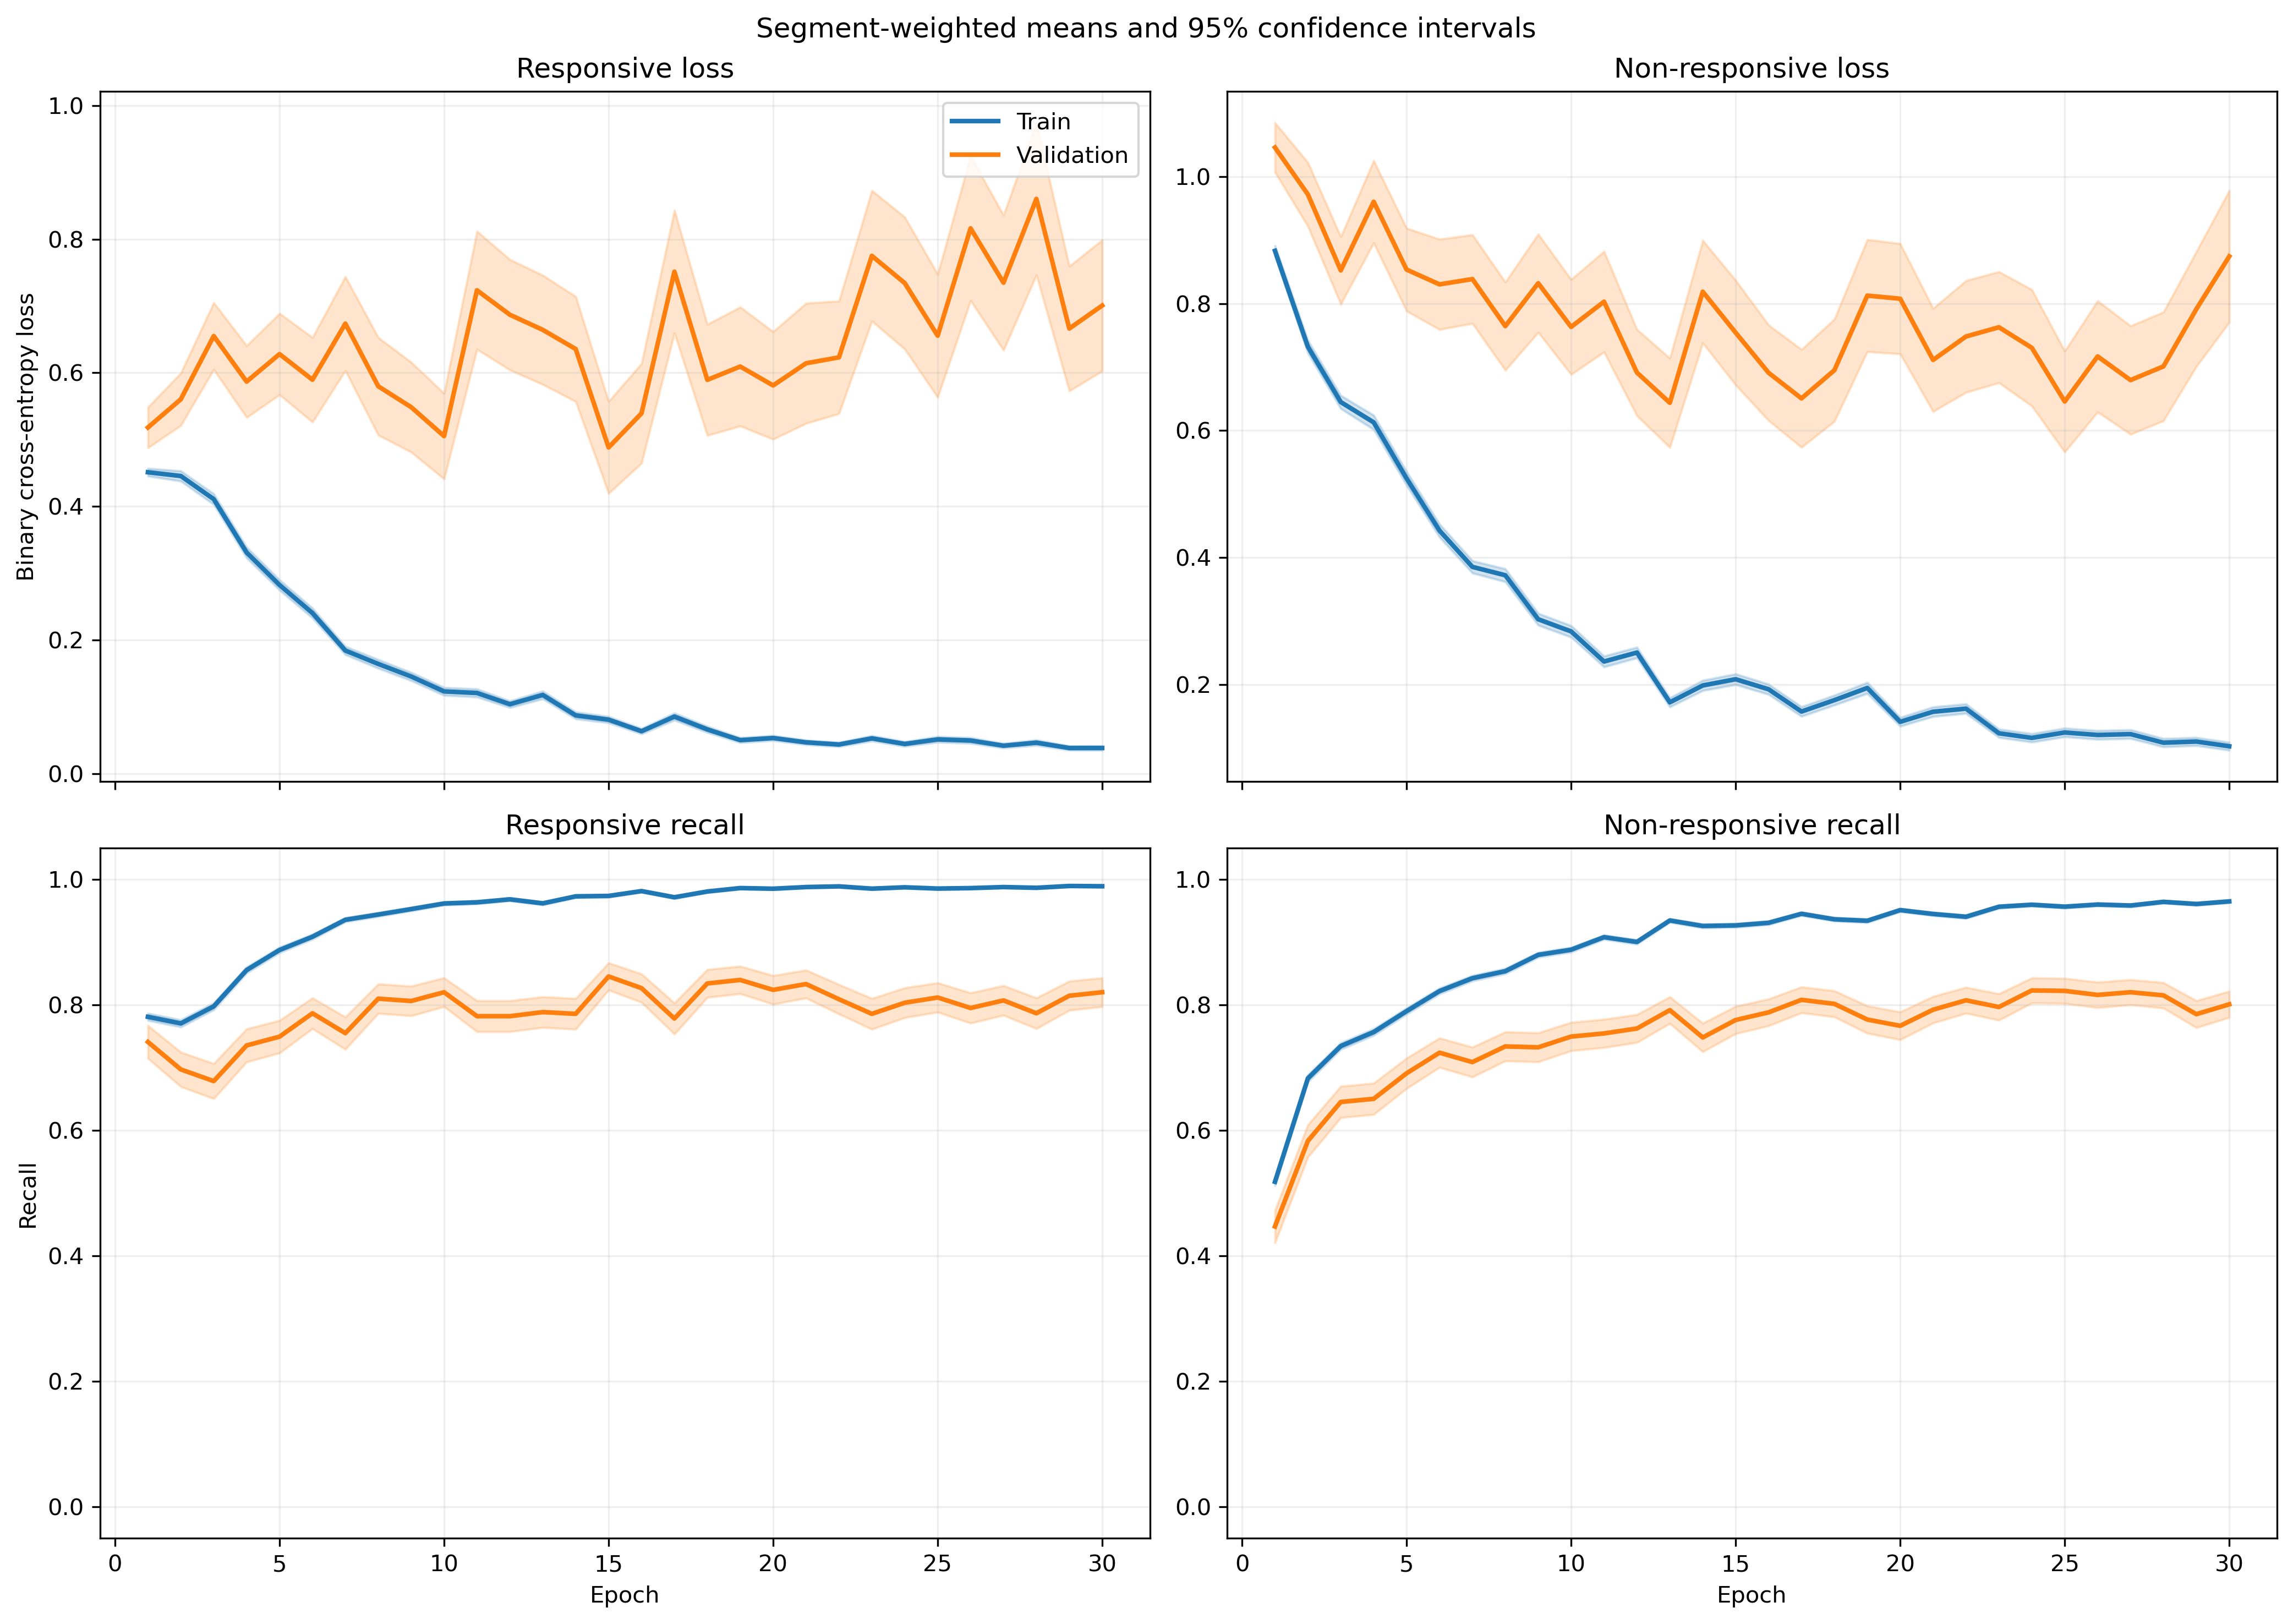

The file beside this chart, header and first rows:
fold, epoch, split, r_loss, r_loss_count, r_loss_sum, r_loss_sum_sq, r_recall, r_recall_count, r_recall_sum, r_recall_sum_sq, nr_loss, nr_loss_count, nr_loss_sum, nr_loss_sum_sq, nr_recall, nr_recall_count, nr_recall_sum, nr_recall_sum_sq
1, 1, train, 0.4575, 1063, 486.3, 412.2, 0.7723, 1063, 821.0, 821.0, 0.8677, 1401, 1216, 1678, 0.5296, 1401, 742.0, 742.0
1, 1, validation, 0.1192, 10, 1.192, 0.1754, 1.0, 10, 10.0, 10.0, , 0, 0.0, 0.0, , 0, 0.0, 0.0
1, 2, train, 0.4897, 1063, 520.6, 683.2, 0.7554, 1063, 803.0, 803.0, 0.6217, 1401, 871, 1465, 0.7423, 1401, 1040, 1040
1, 2, validation, 0.07381, 10, 0.7381, 0.07587, 1.0, 10, 10.0, 10.0, , 0, 0.0, 0.0, , 0, 0.0, 0.0
1, 3, train, 0.3446, 1063, 366.4, 461.9, 0.8438, 1063, 897.0, 897.0, 0.6917, 1401, 969, 1928, 0.7145, 1401, 1001, 1001
1, 3, validation, 0.04415, 10, 0.4415, 0.02688, 1.0, 10, 10.0, 10.0, , 0, 0.0, 0.0, , 0, 0.0, 0.0
1, 4, train, 0.2543, 1063, 270.3, 242.9, 0.8965, 1063, 953.0, 953.0, 0.6118, 1401, 857.1, 1489, 0.7452, 1401, 1044, 1044
1, 4, validation, 0.07172, 10, 0.7172, 0.1006, 1.0, 10, 10.0, 10.0, , 0, 0.0, 0.0, , 0, 0.0, 0.0
1, 5, train, 0.3207, 1063, 340.9, 539.3, 0.8786, 1063, 934.0, 934.0, 0.4885, 1401, 684.4, 1406, 0.7894, 1401, 1106, 1106
1, 5, validation, 0.04108, 10, 0.4108, 0.0348, 1.0, 10, 10.0, 10.0, , 0, 0.0, 0.0, , 0, 0.0, 0.0
1, 6, train, 0.2839, 1063, 301.8, 563.5, 0.8899, 1063, 946.0, 946.0, 0.4409, 1401, 617.7, 1403, 0.8208, 1401, 1150, 1150
1, 6, validation, 0.161, 10, 1.61, 1.619, 0.9, 10, 9.0, 9.0, , 0, 0.0, 0.0, , 0, 0.0, 0.0
1, 7, train, 0.1018, 1063, 108.2, 86.76, 0.9793, 1063, 1041, 1041, 0.5045, 1401, 706.8, 1393, 0.778, 1401, 1090, 1090
1, 7, validation, 0.03334, 10, 0.3334, 0.02144, 1.0, 10, 10.0, 10.0, , 0, 0.0, 0.0, , 0, 0.0, 0.0
1, 8, train, 0.1492, 1063, 158.6, 331.5, 0.9511, 1063, 1011, 1011, 0.4227, 1401, 592.2, 1621, 0.8415, 1401, 1179, 1179
1, 8, validation, 0.008825, 10, 0.08825, 0.001594, 1.0, 10, 10.0, 10.0, , 0, 0.0, 0.0, , 0, 0.0, 0.0
1, 9, train, 0.09915, 1063, 105.4, 114.6, 0.9737, 1063, 1035, 1035, 0.3347, 1401, 468.9, 1005, 0.8622, 1401, 1208, 1208
1, 9, validation, 0.01844, 10, 0.1844, 0.008587, 1.0, 10, 10.0, 10.0, , 0, 0.0, 0.0, , 0, 0.0, 0.0
1, 10, train, 0.1145, 1063, 121.7, 161.9, 0.9661, 1063, 1027, 1027, 0.409, 1401, 572.9, 1369, 0.8294, 1401, 1162, 1162
1, 10, validation, 0.01213, 10, 0.1213, 0.003972, 1.0, 10, 10.0, 10.0, , 0, 0.0, 0.0, , 0, 0.0, 0.0
1, 11, train, 0.1018, 1063, 108.2, 180.9, 0.9718, 1063, 1033, 1033, 0.2543, 1401, 356.3, 810.8, 0.8979, 1401, 1258, 1258
1, 11, validation, 0.01015, 10, 0.1015, 0.002054, 1.0, 10, 10.0, 10.0, , 0, 0.0, 0.0, , 0, 0.0, 0.0
1, 12, train, 0.07881, 1063, 83.77, 110.7, 0.9793, 1063, 1041, 1041, 0.2083, 1401, 291.9, 638.2, 0.9179, 1401, 1286, 1286
1, 12, validation, 0.007114, 10, 0.07114, 0.0008411, 1.0, 10, 10.0, 10.0, , 0, 0.0, 0.0, , 0, 0.0, 0.0
1, 13, train, 0.1046, 1063, 111.2, 209.2, 0.969, 1063, 1030, 1030, 0.2015, 1401, 282.3, 759.2, 0.9279, 1401, 1300, 1300
1, 13, validation, 0.007251, 10, 0.07251, 0.001439, 1.0, 10, 10.0, 10.0, , 0, 0.0, 0.0, , 0, 0.0, 0.0
1, 14, train, 0.08346, 1063, 88.72, 175.2, 0.9755, 1063, 1037, 1037, 0.3135, 1401, 439.3, 1126, 0.8758, 1401, 1227, 1227
1, 14, validation, 0.003612, 10, 0.03612, 0.0002447, 1.0, 10, 10.0, 10.0, , 0, 0.0, 0.0, , 0, 0.0, 0.0
1, 15, train, 0.09565, 1063, 101.7, 211, 0.9661, 1063, 1027, 1027, 0.1908, 1401, 267.3, 746.1, 0.9358, 1401, 1311, 1311
1, 15, validation, 0.005105, 10, 0.05105, 0.0007858, 1.0, 10, 10.0, 10.0, , 0, 0.0, 0.0, , 0, 0.0, 0.0
1, 16, train, 0.1314, 1063, 139.7, 280.1, 0.9605, 1063, 1021, 1021, 0.1259, 1401, 176.4, 472, 0.9586, 1401, 1343, 1343
1, 16, validation, 0.003689, 10, 0.03689, 0.0002815, 1.0, 10, 10.0, 10.0, , 0, 0.0, 0.0, , 0, 0.0, 0.0
1, 17, train, 0.05425, 1063, 57.67, 137.4, 0.9831, 1063, 1045, 1045, 0.2103, 1401, 294.7, 921.9, 0.9343, 1401, 1309, 1309
1, 17, validation, 0.002168, 10, 0.02168, 0.0001037, 1.0, 10, 10.0, 10.0, , 0, 0.0, 0.0, , 0, 0.0, 0.0
1, 18, train, 0.03178, 1063, 33.78, 64.91, 0.9962, 1063, 1059, 1059, 0.2912, 1401, 408, 1267, 0.9022, 1401, 1264, 1264
1, 18, validation, 0.004804, 10, 0.04804, 0.0008178, 1.0, 10, 10.0, 10.0, , 0, 0.0, 0.0, , 0, 0.0, 0.0
1, 19, train, 0.04583, 1063, 48.71, 100, 0.9897, 1063, 1052, 1052, 0.2592, 1401, 363.2, 1174, 0.9129, 1401, 1279, 1279
1, 19, validation, 0.003099, 10, 0.03099, 0.0002568, 1.0, 10, 10.0, 10.0, , 0, 0.0, 0.0, , 0, 0.0, 0.0
1, 20, train, 0.04928, 1063, 52.38, 84.31, 0.9887, 1063, 1051, 1051, 0.1073, 1401, 150.4, 390.7, 0.9657, 1401, 1353, 1353
1, 20, validation, 0.006058, 10, 0.06058, 0.001369, 1.0, 10, 10.0, 10.0, , 0, 0.0, 0.0, , 0, 0.0, 0.0
1, 21, train, 0.04179, 1063, 44.42, 87.33, 0.9915, 1063, 1054, 1054, 0.1263, 1401, 176.9, 457, 0.9572, 1401, 1341, 1341
1, 21, validation, 0.002159, 10, 0.02159, 6.418615521397442e-05, 1.0, 10, 10.0, 10.0, , 0, 0.0, 0.0, , 0, 0.0, 0.0
1, 22, train, 0.03662, 1063, 38.93, 17.13, 0.9953, 1063, 1058, 1058, 0.6255, 1401, 876.3, 1980, 0.7366, 1401, 1032, 1032
1, 22, validation, 0.006262, 10, 0.06262, 0.0006497, 1.0, 10, 10.0, 10.0, , 0, 0.0, 0.0, , 0, 0.0, 0.0
1, 23, train, 0.03677, 1063, 39.09, 63.78, 0.9897, 1063, 1052, 1052, 0.1523, 1401, 213.3, 608, 0.9479, 1401, 1328, 1328
1, 23, validation, 0.001999, 10, 0.01999, 8.039546355576022e-05, 1.0, 10, 10.0, 10.0, , 0, 0.0, 0.0, , 0, 0.0, 0.0
1, 24, train, 0.05188, 1063, 55.14, 101.3, 0.9849, 1063, 1047, 1047, 0.1101, 1401, 154.3, 359, 0.9615, 1401, 1347, 1347
1, 24, validation, 0.002193, 10, 0.02193, 8.225972192121844e-05, 1.0, 10, 10.0, 10.0, , 0, 0.0, 0.0, , 0, 0.0, 0.0
1, 25, train, 0.1236, 1063, 131.4, 290.1, 0.9595, 1063, 1020, 1020, 0.0736, 1401, 103.1, 266.5, 0.9772, 1401, 1369, 1369
1, 25, validation, 0.00961, 10, 0.0961, 0.004113, 1.0, 10, 10.0, 10.0, , 0, 0.0, 0.0, , 0, 0.0, 0.0
1, 26, train, 0.04807, 1063, 51.1, 118.2, 0.9859, 1063, 1048, 1048, 0.1444, 1401, 202.3, 624.3, 0.9557, 1401, 1339, 1339
1, 26, validation, 0.001534, 10, 0.01534, 4.45929129000433e-05, 1.0, 10, 10.0, 10.0, , 0, 0.0, 0.0, , 0, 0.0, 0.0
1, 27, train, 0.05051, 1063, 53.7, 110.8, 0.9887, 1063, 1051, 1051, 0.09343, 1401, 130.9, 317.4, 0.9686, 1401, 1357, 1357
1, 27, validation, 0.002828, 10, 0.02828, 0.0002567, 1.0, 10, 10.0, 10.0, , 0, 0.0, 0.0, , 0, 0.0, 0.0
1, 28, train, 0.02447, 1063, 26.01, 48.47, 0.9944, 1063, 1057, 1057, 0.09188, 1401, 128.7, 323.1, 0.9636, 1401, 1350, 1350
1, 28, validation, 0.001464, 10, 0.01464, 4.002164109806472e-05, 1.0, 10, 10.0, 10.0, , 0, 0.0, 0.0, , 0, 0.0, 0.0
1, 29, train, 0.02931, 1063, 31.15, 53.48, 0.9962, 1063, 1059, 1059, 0.2056, 1401, 288.1, 716.3, 0.9222, 1401, 1292, 1292
1, 29, validation, 0.001218, 10, 0.01218, 2.152057027160481e-05, 1.0, 10, 10.0, 10.0, , 0, 0.0, 0.0, , 0, 0.0, 0.0
1, 30, train, 0.05488, 1063, 58.33, 86.33, 0.9831, 1063, 1045, 1045, 0.08892, 1401, 124.6, 285.1, 0.9679, 1401, 1356, 1356
1, 30, validation, 0.005273, 10, 0.05273, 0.0006619, 1.0, 10, 10.0, 10.0, , 0, 0.0, 0.0, , 0, 0.0, 0.0
... 1,140 more rows
